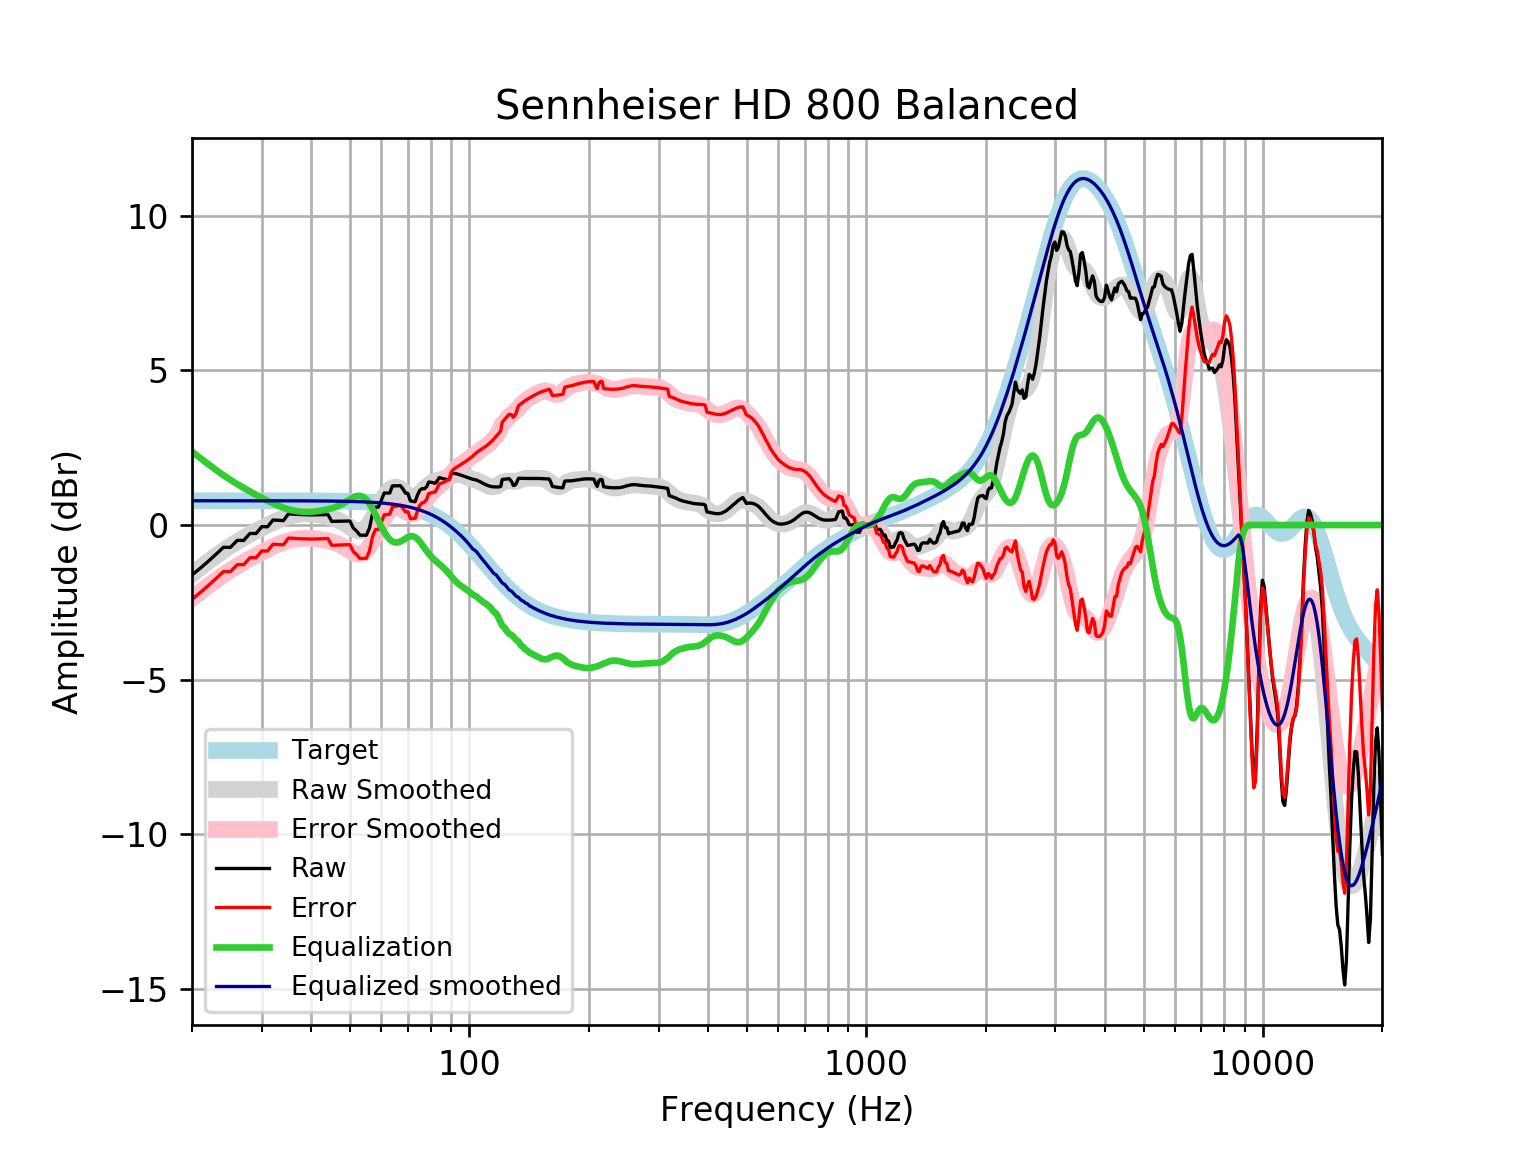

Values plotted in this chart, from the file beside it:
frequency, raw, error, smoothed, error_smoothed, equalization, equalized_raw, equalized_smoothed, target
20, -1.616, -2.402, -1.591, -2.377, 2.377, 0.7606, 0.7859, 0.7859
21, -1.392, -2.178, -1.377, -2.163, 2.163, 0.7706, 0.7859, 0.7859
22, -1.168, -1.954, -1.178, -1.964, 1.964, 0.7961, 0.7859, 0.7858
23, -0.9436, -1.729, -0.9947, -1.781, 1.781, 0.8369, 0.7858, 0.7858
24, -0.719, -1.505, -0.8263, -1.612, 1.612, 0.8931, 0.7858, 0.7858
25, -0.7218, -1.507, -0.6749, -1.461, 1.461, 0.7389, 0.7857, 0.7857
26, -0.4958, -1.281, -0.5382, -1.324, 1.324, 0.828, 0.7857, 0.7857
27, -0.4972, -1.283, -0.414, -1.2, 1.2, 0.7024, 0.7856, 0.7856
28, -0.2709, -1.056, -0.2999, -1.085, 1.085, 0.8145, 0.7855, 0.7855
29, -0.2737, -1.059, -0.1934, -0.9787, 0.9787, 0.705, 0.7854, 0.7854
30, -0.05052, -0.8357, -0.09347, -0.8787, 0.8787, 0.8282, 0.7852, 0.7852
31, -0.05725, -0.8423, -0.0002076, -0.7852, 0.7852, 0.728, 0.785, 0.785
32, 0.1625, -0.6223, 0.08526, -0.6996, 0.6996, 0.862, 0.7848, 0.7848
33, 0.1535, -0.631, 0.1611, -0.6234, 0.6234, 0.777, 0.7846, 0.7846
34, 0.1443, -0.64, 0.2256, -0.5586, 0.5586, 0.7029, 0.7843, 0.7843
35, 0.3628, -0.4211, 0.2774, -0.5066, 0.5066, 0.8693, 0.7839, 0.7839
36, 0.3533, -0.4302, 0.3158, -0.4677, 0.4677, 0.821, 0.7835, 0.7835
37, 0.3441, -0.4388, 0.3411, -0.4419, 0.4419, 0.7861, 0.783, 0.783
38, 0.3362, -0.4462, 0.3542, -0.4282, 0.4282, 0.7645, 0.7824, 0.7824
39, 0.3306, -0.4511, 0.3567, -0.4251, 0.4251, 0.7557, 0.7818, 0.7818
40, 0.3282, -0.4528, 0.3504, -0.4306, 0.4306, 0.7588, 0.781, 0.781
41, 0.329, -0.4511, 0.3371, -0.4431, 0.4431, 0.772, 0.7801, 0.7801
42, 0.3323, -0.4468, 0.3184, -0.4607, 0.4607, 0.7931, 0.7791, 0.7791
43, 0.3371, -0.4409, 0.2953, -0.4827, 0.4827, 0.8198, 0.778, 0.7779
44, 0.342, -0.4346, 0.2677, -0.509, 0.509, 0.851, 0.7766, 0.7766
45, 0.1184, -0.6567, 0.2343, -0.5409, 0.5409, 0.6593, 0.7752, 0.7751
46, 0.1218, -0.6517, 0.1929, -0.5806, 0.5806, 0.7024, 0.7735, 0.7734
47, 0.1245, -0.6471, 0.1413, -0.6303, 0.6303, 0.7547, 0.7715, 0.7715
48, 0.1267, -0.6427, 0.07875, -0.6906, 0.6906, 0.8173, 0.7694, 0.7694
49, 0.1285, -0.6384, 0.007427, -0.7595, 0.7595, 0.8881, 0.767, 0.767
50, 0.1298, -0.6344, -0.06648, -0.8307, 0.8307, 0.9606, 0.7643, 0.7642
51, -0.09764, -0.8588, -0.1327, -0.894, 0.894, 0.7963, 0.7612, 0.7612
52, -0.1986, -0.9565, -0.1784, -0.9362, 0.9362, 0.7376, 0.7579, 0.7578
53, -0.3273, -1.081, -0.1904, -0.9445, 0.9445, 0.6172, 0.7541, 0.7541
54, -0.3288, -1.079, -0.1587, -0.9087, 0.9087, 0.5798, 0.7499, 0.7499
55, -0.3301, -1.075, -0.07886, -0.8241, 0.8241, 0.4941, 0.7453, 0.7453
56, -0.1025, -0.8427, 0.04666, -0.6935, 0.6935, 0.591, 0.7402, 0.7401
57, 0.3528, -0.3817, 0.2086, -0.5259, 0.5259, 0.8788, 0.7345, 0.7345
58, 0.5807, -0.1476, 0.393, -0.3354, 0.3354, 0.916, 0.7283, 0.7283
59, 0.5804, -0.1411, 0.5837, -0.1378, 0.1378, 0.7181, 0.7215, 0.7215
60, 0.801, 0.08701, 0.7657, 0.05166, -0.05166, 0.7493, 0.714, 0.714
61, 1.035, 0.3292, 0.9263, 0.2205, -0.2205, 0.8146, 0.7058, 0.7058
62, 1.035, 0.3383, 1.057, 0.3599, -0.3599, 0.6753, 0.6969, 0.6969
63, 1.036, 0.3493, 1.152, 0.4647, -0.4647, 0.5717, 0.6871, 0.6871
64, 1.267, 0.5902, 1.209, 0.5328, -0.5328, 0.7339, 0.6765, 0.6765
65, 1.27, 0.6046, 1.23, 0.5647, -0.5647, 0.7049, 0.665, 0.665
66, 1.272, 0.6193, 1.216, 0.5637, -0.5637, 0.7081, 0.6525, 0.6525
67, 1.272, 0.633, 1.175, 0.5357, -0.5357, 0.7363, 0.639, 0.639
68, 1.171, 0.5469, 1.114, 0.4899, -0.4899, 0.6815, 0.6244, 0.6244
69, 1.035, 0.4258, 1.046, 0.4377, -0.4377, 0.5968, 0.6087, 0.6087
70, 1.024, 0.4323, 0.9835, 0.3917, -0.3917, 0.6324, 0.5918, 0.5918
71, 0.7827, 0.2091, 0.9373, 0.3637, -0.3637, 0.4191, 0.5736, 0.5736
72, 0.7674, 0.2133, 0.9164, 0.3622, -0.3622, 0.4052, 0.5541, 0.5541
73, 0.7521, 0.2188, 0.9248, 0.3915, -0.3915, 0.3606, 0.5333, 0.5333
74, 0.9663, 0.4552, 0.9613, 0.4503, -0.4503, 0.516, 0.511, 0.511
75, 1.126, 0.6385, 1.02, 0.5328, -0.5328, 0.5929, 0.4873, 0.4873
76, 1.176, 0.7143, 1.093, 0.6305, -0.6305, 0.5458, 0.462, 0.4621
77, 1.172, 0.7367, 1.169, 0.734, -0.734, 0.438, 0.4352, 0.4353
78, 1.232, 0.8249, 1.242, 0.8351, -0.8351, 0.3966, 0.4068, 0.4068
79, 1.392, 1.015, 1.305, 0.9283, -0.9283, 0.4634, 0.3767, 0.3768
... 553 more rows
